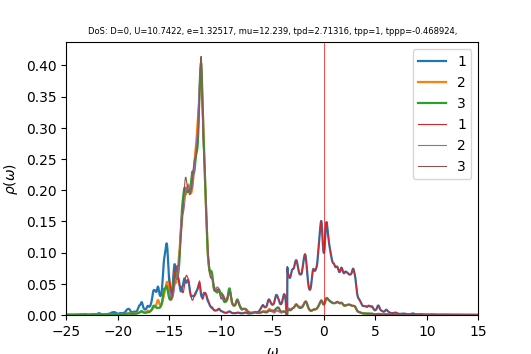

The table this chart was drawn from, first rows:
w	up_1	up_2	up_3	down_1	down_2	down_3	cumul_up_1	cumul_up_2	cumul_up_3	cumul_down_1	cumul_down_2	cumul_down_3	
-25	0.0004707	0.0003028	0.0003039	6.35988e-05	3.96451e-05	3.96426e-05	0	0	0	0	0	0
-24.96	0.0004976	0.0003058	0.0003076	6.40377e-05	3.97462e-05	3.97437e-05	1.99257e-05	1.22448e-05	1.23162e-05	2.56407e-06	1.59144e-06	1.59134e-06
-24.92	0.0005385	0.0003098	0.0003122	6.4556e-05	3.98492e-05	3.98464e-05	4.14881e-05	2.46477e-05	2.48155e-05	5.1489e-06	3.18701e-06	3.18679e-06
-24.88	0.0005832	0.0003142	0.0003168	6.51039e-05	3.99532e-05	3.99498e-05	6.48401e-05	3.72293e-05	3.74994e-05	7.75566e-06	4.78673e-06	4.78638e-06
-24.84	0.0006111	0.0003181	0.00032	6.55527e-05	4.00554e-05	4.00515e-05	8.93072e-05	4.99679e-05	5.03106e-05	1.03804e-05	6.39055e-06	6.39005e-06
-24.8	0.0006037	0.0003202	0.0003207	6.57655e-05	4.0153e-05	4.01492e-05	0.0001135	6.27906e-05	6.31528e-05	1.30136e-05	7.99828e-06	7.99762e-06
-24.76	0.0005641	0.0003202	0.0003198	6.57541e-05	4.02462e-05	4.02434e-05	0.0001361	7.56133e-05	7.59559e-05	1.56464e-05	9.60973e-06	9.60897e-06
-24.72	0.0005127	0.0003192	0.0003184	6.56668e-05	4.03379e-05	4.03368e-05	0.0001566	8.83945e-05	8.87059e-05	1.82757e-05	1.12249e-05	1.12241e-05
-24.68	0.0004665	0.0003183	0.0003177	6.56317e-05	4.04308e-05	4.04316e-05	0.0001753	0.0001011	0.0001014	2.09036e-05	1.28437e-05	1.28429e-05
-24.64	0.0004319	0.0003181	0.0003177	6.56971e-05	4.05256e-05	4.05286e-05	0.0001926	0.0001139	0.0001141	2.35342e-05	1.44664e-05	1.44657e-05
-24.6	0.0004082	0.0003185	0.0003184	6.58581e-05	4.06224e-05	4.06277e-05	0.0002089	0.0001266	0.0001269	2.61711e-05	1.60929e-05	1.60924e-05
-24.56	0.0003928	0.0003195	0.0003196	6.60731e-05	4.07207e-05	4.07281e-05	0.0002246	0.0001394	0.0001397	2.88167e-05	1.77233e-05	1.77232e-05
-24.52	0.000382	0.0003208	0.0003211	6.62687e-05	4.08197e-05	4.08284e-05	0.0002399	0.0001523	0.0001525	3.14701e-05	1.93578e-05	1.9358e-05
-24.48	0.0003734	0.0003225	0.0003226	6.63866e-05	4.09189e-05	4.09273e-05	0.0002549	0.0001652	0.0001655	3.41282e-05	2.09962e-05	2.09967e-05
-24.44	0.0003661	0.0003243	0.0003241	6.64441e-05	4.10182e-05	4.10254e-05	0.0002695	0.0001782	0.0001784	3.67886e-05	2.26385e-05	2.26394e-05
-24.4	0.0003611	0.0003262	0.0003258	6.6502e-05	4.11182e-05	4.11237e-05	0.000284	0.0001912	0.0001915	3.94514e-05	2.42849e-05	2.42859e-05
-24.36	0.0003586	0.0003284	0.0003276	6.66004e-05	4.1219e-05	4.12229e-05	0.0002984	0.0002044	0.0002046	4.21181e-05	2.59353e-05	2.59365e-05
-24.32	0.0003587	0.0003308	0.0003297	6.67511e-05	4.13206e-05	4.13234e-05	0.0003127	0.0002176	0.0002178	4.47908e-05	2.75898e-05	2.75911e-05
-24.28	0.0003612	0.0003333	0.0003319	6.69548e-05	4.1423e-05	4.1425e-05	0.0003272	0.000231	0.0002311	4.74716e-05	2.92484e-05	2.92498e-05
-24.24	0.000366	0.000336	0.0003343	6.72122e-05	4.15263e-05	4.15277e-05	0.0003418	0.0002444	0.0002445	5.01628e-05	3.09111e-05	3.09125e-05
-24.2	0.0003732	0.0003389	0.0003368	6.75286e-05	4.16305e-05	4.16314e-05	0.0003568	0.000258	0.000258	5.28667e-05	3.2578e-05	3.25795e-05
-24.16	0.000383	0.000342	0.0003395	6.79125e-05	4.17356e-05	4.17361e-05	0.0003721	0.0002717	0.0002716	5.55859e-05	3.42491e-05	3.42506e-05
-24.12	0.0003958	0.0003454	0.0003423	6.83684e-05	4.18416e-05	4.18418e-05	0.000388	0.0002855	0.0002853	5.83234e-05	3.59244e-05	3.59259e-05
-24.08	0.0004118	0.0003491	0.0003453	6.88725e-05	4.19483e-05	4.19482e-05	0.0004045	0.0002995	0.0002991	6.1081e-05	3.7604e-05	3.76055e-05
-24.04	0.0004309	0.0003531	0.0003485	6.93381e-05	4.20553e-05	4.2055e-05	0.0004217	0.0003136	0.000313	6.38573e-05	3.92879e-05	3.92894e-05
-24	0.0004529	0.0003575	0.0003518	6.96322e-05	4.21617e-05	4.21611e-05	0.0004398	0.0003279	0.0003271	6.66454e-05	4.09761e-05	4.09775e-05
-23.96	0.0004789	0.0003625	0.0003553	6.97086e-05	4.22671e-05	4.22662e-05	0.000459	0.0003425	0.0003414	6.94365e-05	4.26685e-05	4.26699e-05
-23.92	0.0005123	0.0003683	0.0003591	6.96699e-05	4.23723e-05	4.23711e-05	0.0004795	0.0003572	0.0003557	7.22261e-05	4.4365e-05	4.43664e-05
-23.88	0.0005573	0.0003753	0.0003634	6.9641e-05	4.24781e-05	4.24765e-05	0.0005018	0.0003722	0.0003703	7.50146e-05	4.60659e-05	4.60672e-05
-23.84	0.0006182	0.000384	0.0003683	6.96798e-05	4.2585e-05	4.25828e-05	0.0005266	0.0003876	0.000385	7.78045e-05	4.7771e-05	4.77722e-05
-23.8	0.0006973	0.0003945	0.0003739	6.97935e-05	4.2693e-05	4.26901e-05	0.0005545	0.0004034	0.0004	8.05991e-05	4.94804e-05	4.94815e-05
-23.76	0.0007902	0.0004062	0.0003801	6.99682e-05	4.28019e-05	4.27983e-05	0.0005862	0.0004197	0.0004152	8.34006e-05	5.11942e-05	5.11952e-05
-23.72	0.0008766	0.0004169	0.0003864	7.01797e-05	4.29115e-05	4.29073e-05	0.0006213	0.0004364	0.0004307	8.62106e-05	5.29124e-05	5.29132e-05
-23.68	0.0009261	0.0004232	0.0003918	7.04001e-05	4.30214e-05	4.30168e-05	0.0006583	0.0004533	0.0004464	8.90294e-05	5.4635e-05	5.46356e-05
-23.64	0.00093	0.0004239	0.0003963	7.06185e-05	4.31313e-05	4.31268e-05	0.0006956	0.0004703	0.0004622	9.1857e-05	5.63619e-05	5.63624e-05
-23.6	0.0009144	0.000422	0.0004006	7.08485e-05	4.32417e-05	4.32374e-05	0.0007322	0.0004872	0.0004783	9.46938e-05	5.80933e-05	5.80936e-05
-23.56	0.000906	0.0004207	0.0004058	7.11086e-05	4.33531e-05	4.33489e-05	0.0007685	0.000504	0.0004945	9.7541e-05	5.98292e-05	5.98293e-05
-23.52	0.0009116	0.0004212	0.0004121	7.14089e-05	4.34656e-05	4.34614e-05	0.000805	0.0005209	0.000511	0.0001004	6.15696e-05	6.15695e-05
-23.48	0.0009314	0.0004237	0.0004198	7.17564e-05	4.35795e-05	4.3575e-05	0.0008423	0.0005378	0.0005278	0.0001033	6.33145e-05	6.33142e-05
-23.44	0.0009753	0.0004287	0.0004296	7.21629e-05	4.36951e-05	4.36898e-05	0.0008813	0.000555	0.000545	0.0001062	6.5064e-05	6.50636e-05
-23.4	0.001057	0.0004365	0.0004427	7.26455e-05	4.38126e-05	4.38063e-05	0.0009236	0.0005725	0.0005628	0.0001091	6.68183e-05	6.68176e-05
-23.36	0.00118	0.0004473	0.0004592	7.32256e-05	4.39326e-05	4.39247e-05	0.0009709	0.0005904	0.0005812	0.000112	6.85774e-05	6.85763e-05
-23.32	0.001329	0.0004595	0.0004776	7.3926e-05	4.40554e-05	4.40451e-05	0.001024	0.0006088	0.0006003	0.000115	7.03413e-05	7.03399e-05
-23.28	0.001457	0.0004706	0.0004931	7.47731e-05	4.41818e-05	4.41679e-05	0.001082	0.0006276	0.00062	0.000118	7.21104e-05	7.21084e-05
-23.24	0.001518	0.0004785	0.0005003	7.5809e-05	4.43128e-05	4.42935e-05	0.001143	0.0006468	0.0006401	0.000121	7.38847e-05	7.38819e-05
-23.2	0.001506	0.0004844	0.0004979	7.70861e-05	4.44496e-05	4.44225e-05	0.001203	0.0006662	0.00066	0.0001241	7.56644e-05	7.56606e-05
-23.16	0.001463	0.0004907	0.0004902	7.85796e-05	4.45915e-05	4.45549e-05	0.001262	0.0006858	0.0006796	0.0001272	7.74499e-05	7.74445e-05
-23.12	0.001411	0.0004966	0.0004821	7.99844e-05	4.47312e-05	4.46865e-05	0.001319	0.0007057	0.0006989	0.0001304	7.92409e-05	7.92338e-05
-23.08	0.001306	0.0004944	0.0004736	8.05704e-05	4.48526e-05	4.48087e-05	0.001371	0.0007255	0.0007179	0.0001337	8.10368e-05	8.10279e-05
-23.04	0.001072	0.0004749	0.0004625	7.96229e-05	4.49397e-05	4.49147e-05	0.001414	0.0007445	0.0007364	0.0001368	8.28362e-05	8.28263e-05
-23	0.0007225	0.00044	0.0004491	7.74095e-05	4.49987e-05	4.50092e-05	0.001443	0.0007622	0.0007544	0.0001399	8.4638e-05	8.46285e-05
-22.96	0.0003931	0.0004065	0.0004378	7.52381e-05	4.50582e-05	4.51053e-05	0.001458	0.0007784	0.0007719	0.000143	8.64421e-05	8.64345e-05
-22.92	0.0002174	0.000391	0.0004326	7.42473e-05	4.51436e-05	4.52124e-05	0.001467	0.0007941	0.0007892	0.0001459	8.82496e-05	8.82448e-05
-22.88	0.0002056	0.0003949	0.0004336	7.44155e-05	4.52568e-05	4.53283e-05	0.001475	0.0008099	0.0008066	0.0001489	9.00617e-05	9.00598e-05
-22.84	0.0002788	0.0004088	0.0004381	7.49948e-05	4.53831e-05	4.54453e-05	0.001487	0.0008263	0.0008241	0.0001519	9.18789e-05	9.18794e-05
-22.8	0.0003707	0.0004247	0.0004437	7.55064e-05	4.55114e-05	4.55601e-05	0.001501	0.0008433	0.0008419	0.0001549	9.37011e-05	9.37036e-05
-22.76	0.0004566	0.0004396	0.0004494	7.58981e-05	4.56384e-05	4.56742e-05	0.00152	0.0008609	0.0008599	0.000158	9.55285e-05	9.55324e-05
-22.72	0.0005346	0.0004533	0.0004552	7.62412e-05	4.5764e-05	4.57896e-05	0.001541	0.000879	0.0008781	0.000161	9.73609e-05	9.73658e-05
-22.68	0.000611	0.0004668	0.0004613	7.65868e-05	4.58891e-05	4.59069e-05	0.001566	0.0008977	0.0008966	0.0001641	9.91983e-05	9.92039e-05
-22.64	0.0006936	0.0004811	0.0004678	7.69612e-05	4.6014e-05	4.60259e-05	0.001593	0.000917	0.0009153	0.0001672	0.000101	0.000101
... 940 more rows
